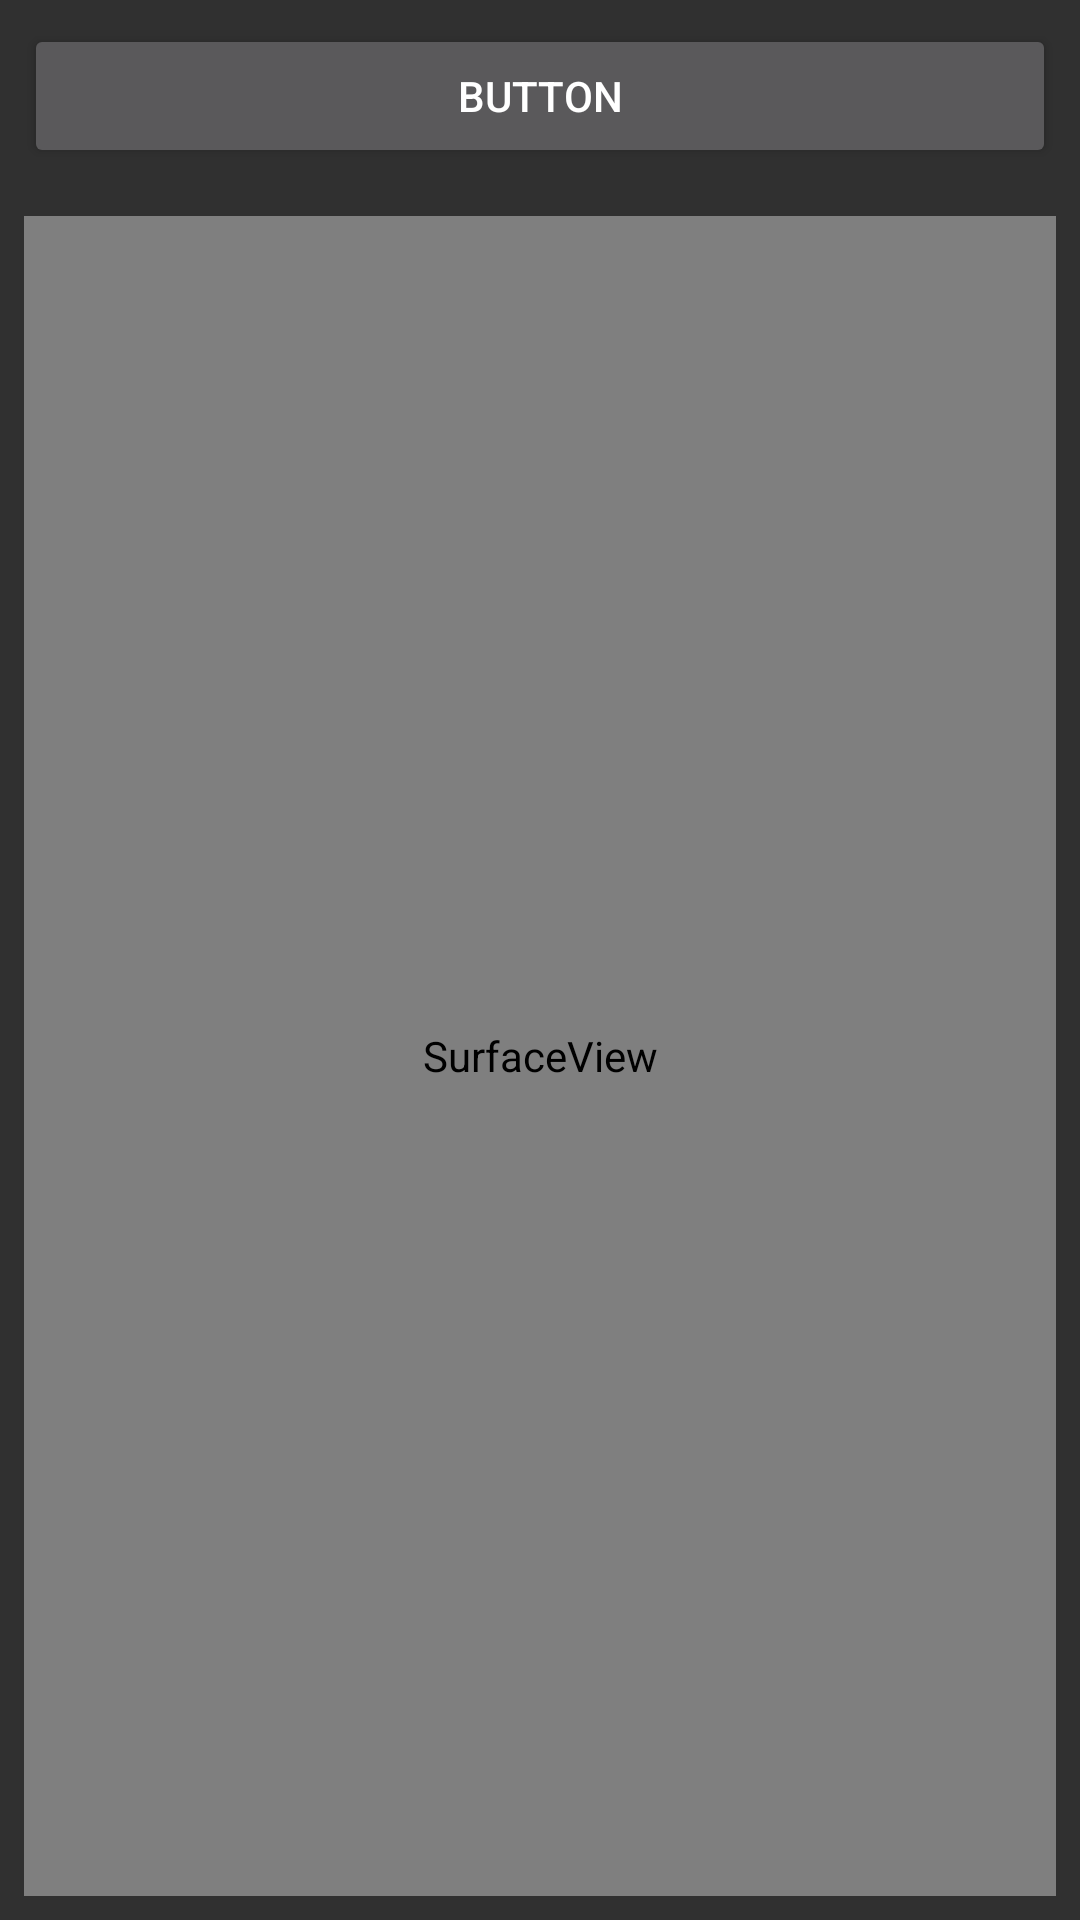

Layout XML and referenced resources for this Android screen:
<!-- AndroidManifest.xml: application theme MyStyle -->
<!-- res/layout/activity_main.xml -->
<?xml version="1.0" encoding="utf-8"?>
<android.support.constraint.ConstraintLayout xmlns:android="http://schemas.android.com/apk/res/android"
    xmlns:app="http://schemas.android.com/apk/res-auto"
    xmlns:tools="http://schemas.android.com/tools"
    android:layout_width="match_parent"
    android:layout_height="match_parent"
    android:layout_centerHorizontal="true"
    tools:context="com.example.wm.streamer.MainActivity">


    <SurfaceView
        android:id="@+id/videoView"
        android:layout_width="0dp"
        android:layout_height="0dp"
        android:layout_marginBottom="8dp"
        android:layout_marginEnd="8dp"
        android:layout_marginStart="8dp"
        android:layout_marginTop="8dp"
        app:layout_constraintBottom_toBottomOf="parent"
        app:layout_constraintEnd_toEndOf="parent"
        app:layout_constraintStart_toStartOf="parent"
        app:layout_constraintTop_toBottomOf="@+id/button" />

    <Button
        android:id="@+id/button"
        android:layout_width="0dp"
        android:layout_height="wrap_content"
        android:layout_marginBottom="8dp"
        android:layout_marginEnd="8dp"
        android:layout_marginStart="8dp"
        android:layout_marginTop="8dp"
        android:onClick="stream1"
        android:text="@string/button"
        app:layout_constraintBottom_toTopOf="@+id/videoView"
        app:layout_constraintEnd_toEndOf="parent"
        app:layout_constraintStart_toStartOf="parent"
        app:layout_constraintTop_toTopOf="parent" />

</android.support.constraint.ConstraintLayout>
<!-- resources referenced by this layout -->
<resources>
  <string name="button">Button</string>
  <style name="MyStyle" parent="Theme.AppCompat.NoActionBar">
          <item name="colorPrimary">@color/colorPrimary</item>
          <item name="colorPrimaryDark">@color/colorPrimaryDark</item>
          <item name="colorAccent">@color/colorAccent</item>
      </style>
  <color name="colorPrimary">#3F51B5</color>
  <color name="colorPrimaryDark">#303F9F</color>
  <color name="colorAccent">#FF4081</color>
</resources>
